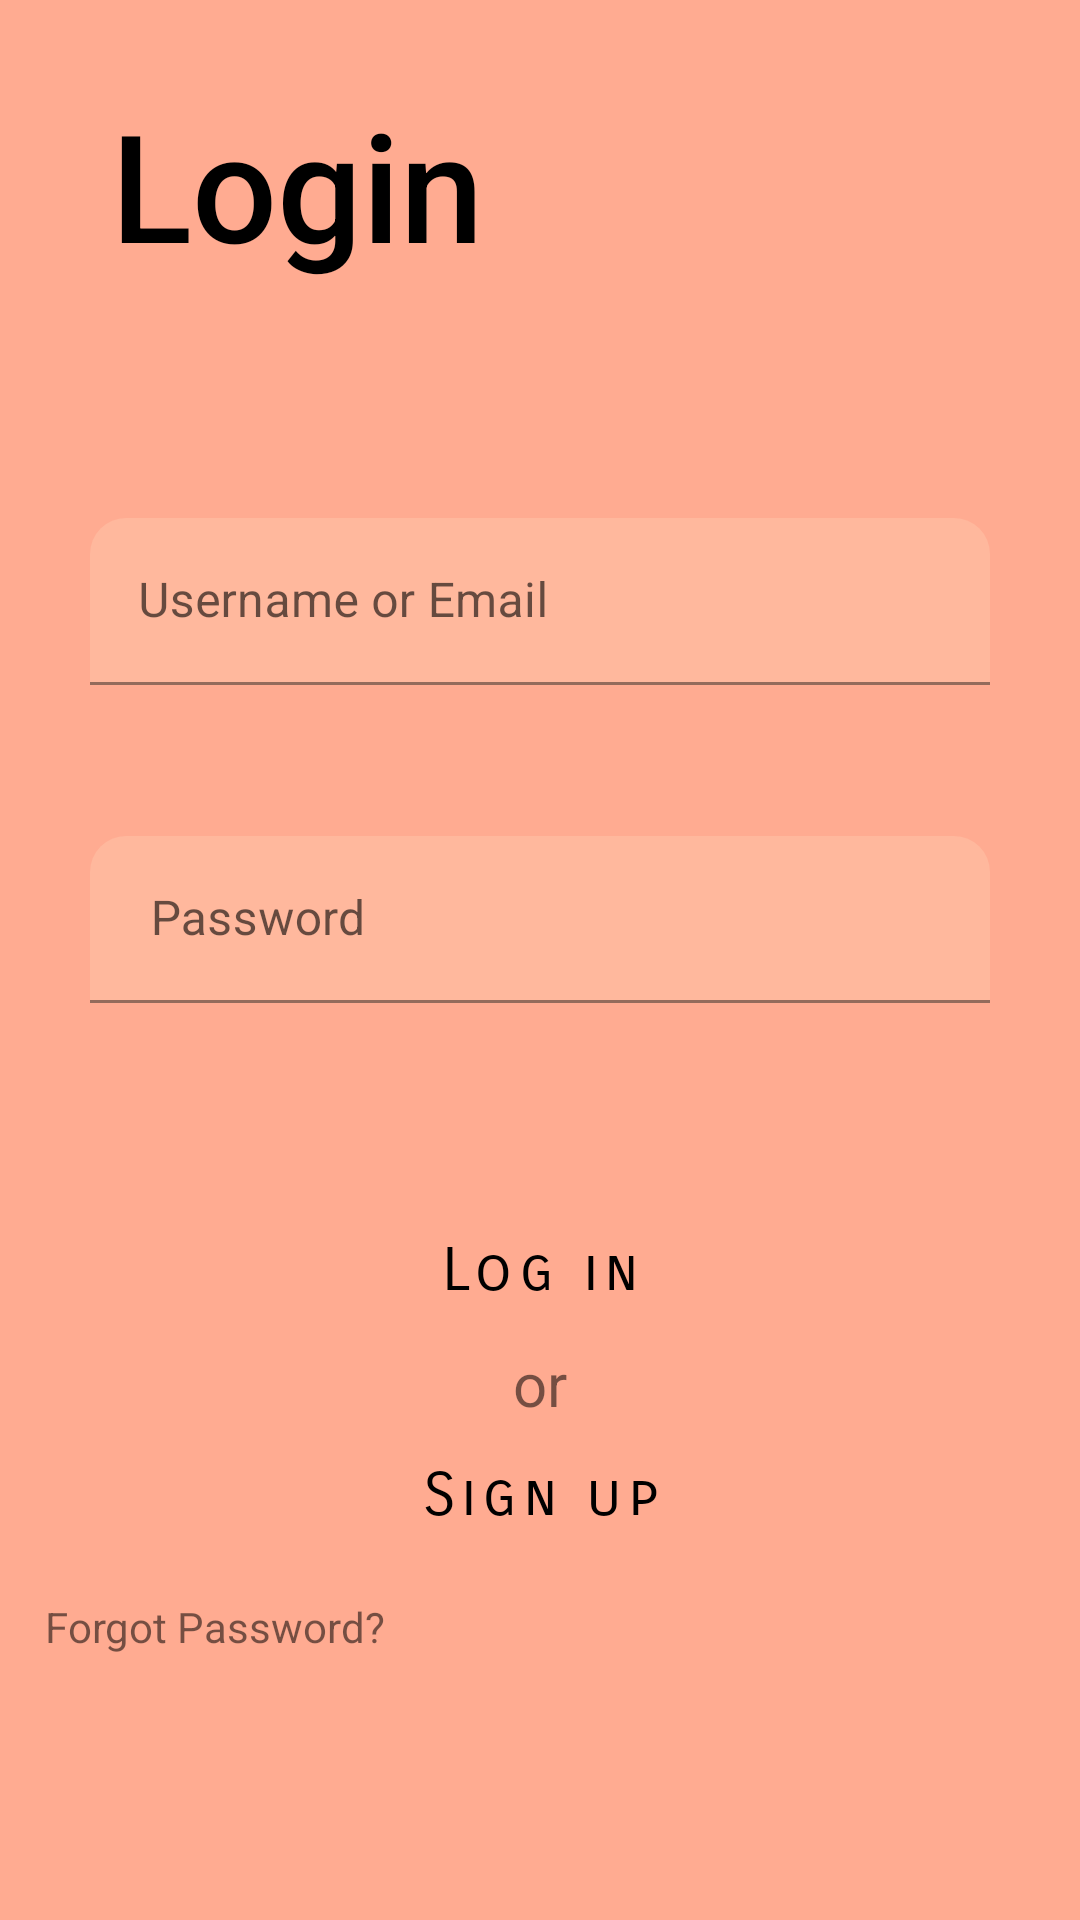

Reconstruct the res/layout file that produces this screen, plus the resources it refers to.
<!-- AndroidManifest.xml: activity theme Theme.MaterialComponents.Light.NoActionBar -->
<!-- res/layout/activity_main.xml -->
<?xml version="1.0" encoding="utf-8"?>
<androidx.constraintlayout.widget.ConstraintLayout xmlns:android="http://schemas.android.com/apk/res/android"
    xmlns:app="http://schemas.android.com/apk/res-auto"
    xmlns:tools="http://schemas.android.com/tools"
    android:layout_width="match_parent"
    android:layout_height="match_parent"
    android:background="#ffab91"
    tools:context=".MainActivity">

    <TextView
        android:id="@+id/textView"
        android:layout_width="wrap_content"
        android:layout_height="wrap_content"
        android:layout_marginStart="37dp"
        android:layout_marginLeft="37dp"
        android:layout_marginTop="28dp"
        android:layout_marginEnd="252dp"
        android:layout_marginRight="252dp"
        android:fontFamily="sans-serif-medium"
        android:text="Login"
        android:textColor="#000000"
        android:textSize="50sp"
        app:layout_constraintEnd_toEndOf="parent"
        app:layout_constraintHorizontal_bias="0.0"
        app:layout_constraintStart_toStartOf="parent"
        app:layout_constraintTop_toTopOf="parent" />

    <com.google.android.material.textfield.TextInputLayout
        android:id="@+id/textinputLayout"
        android:layout_width="wrap_content"
        android:layout_height="wrap_content"
        android:layout_marginTop="78dp"
        android:background="#ffab91"
        android:gravity="center"
        app:errorEnabled="true"
        app:layout_constraintEnd_toEndOf="parent"
        app:layout_constraintStart_toStartOf="parent"
        app:layout_constraintTop_toBottomOf="@+id/textView">

        <com.google.android.material.textfield.TextInputEditText
            android:layout_width="300dp"
            android:layout_height="wrap_content"
            android:background="@drawable/shape_emailedit"
            android:hint="Username or Email"
            android:inputType="textEmailAddress"
            android:singleLine="false"/>
    </com.google.android.material.textfield.TextInputLayout>

    <com.google.android.material.textfield.TextInputLayout
        android:id="@+id/textinput_layout2"
        android:layout_width="wrap_content"
        android:layout_height="wrap_content"
        android:layout_marginTop="30dp"
        android:background="#ffab91"
        android:gravity="center"
        app:errorEnabled="true"
        app:layout_constraintEnd_toEndOf="parent"
        app:layout_constraintStart_toStartOf="parent"
        app:layout_constraintTop_toBottomOf="@+id/textinputLayout">

        <com.google.android.material.textfield.TextInputEditText
            android:layout_width="300dp"
            android:layout_height="wrap_content"
            android:background="@drawable/shape_emailedit"
            android:hint=" Password"
            android:inputType="textPassword"

            />
    </com.google.android.material.textfield.TextInputLayout>

    <Button
        android:id="@+id/loginbutton"
        style="@style/Widget.MaterialComponents.Button.OutlinedButton"
        android:layout_width="300dp"
        android:layout_height="wrap_content"
        android:layout_marginStart="76dp"
        android:layout_marginLeft="76dp"
        android:layout_marginTop="45dp"
        android:layout_marginEnd="76dp"
        android:layout_marginRight="76dp"
        android:fontFamily="sans-serif-smallcaps"
        android:text="Log in"
        android:textAllCaps="false"
        android:textColor="#000000"
        android:textSize="20sp"
        android:theme="@style/Widget.MaterialComponents.Button.OutlinedButton"
        app:layout_constraintEnd_toEndOf="parent"
        app:layout_constraintStart_toStartOf="parent"
        app:layout_constraintTop_toBottomOf="@+id/textinput_layout2" />

    <TextView
        android:id="@+id/textView2"
        android:layout_width="wrap_content"
        android:layout_height="wrap_content"
        android:text="or"
        android:textSize="20sp"
        app:layout_constraintLeft_toLeftOf="@id/loginbutton"
        app:layout_constraintRight_toRightOf="@id/loginbutton"
        app:layout_constraintTop_toBottomOf="@+id/loginbutton" />

    <Button
        android:id="@+id/signupButton"
        style="@style/Widget.MaterialComponents.Button.OutlinedButton"
        android:layout_width="300dp"
        android:layout_height="wrap_content"
        android:fontFamily="sans-serif-smallcaps"
        android:text="Sign up"
        android:textAllCaps="false"
        android:textColor="#000000"
        android:textSize="20sp"
        android:theme="@style/Widget.MaterialComponents.Button.OutlinedButton"
        app:layout_constraintLeft_toLeftOf="@id/textView2"
        app:layout_constraintRight_toRightOf="@id/textView2"
        app:layout_constraintTop_toBottomOf="@id/textView2" />

    <TextView
        android:id="@+id/Forgottextpassword"
        android:layout_width="150dp"
        android:layout_height="70dp"
        android:layout_marginTop="10dp"
        android:layout_marginRight="180dp"
        android:text="Forgot Password?"
        app:layout_constraintLeft_toLeftOf="@id/signupButton"
        app:layout_constraintRight_toRightOf="@id/signupButton"
        app:layout_constraintTop_toBottomOf="@id/signupButton" />
    <ProgressBar
        android:id="@+id/progressbar"
        android:layout_width="wrap_content"
        android:layout_height="wrap_content"
        android:indeterminateDrawable="@drawable/progress"
        app:layout_constraintTop_toBottomOf="@id/Forgottextpassword"
        app:layout_constraintLeft_toLeftOf="@id/signupButton"
        app:layout_constraintRight_toRightOf="@id/loginbutton"
        style="@style/Widget.AppCompat.ProgressBar"
        android:visibility="invisible" />
    <TextView
        android:id="@+id/textnotfound"
        android:layout_width="wrap_content"
        android:layout_height="wrap_content"
        android:text="User not found!"
        android:textColor="#B71C1C"
        android:textSize="15sp"
        android:visibility="invisible"
        app:layout_constraintTop_toBottomOf="@id/progressbar"
        app:layout_constraintStart_toStartOf="parent"
        app:layout_constraintEnd_toEndOf="parent"
        />


</androidx.constraintlayout.widget.ConstraintLayout>
<!-- resources referenced by this layout -->
<resources>
  <!-- drawable progress (drawable) -->
  <?xml version="1.0" encoding="utf-8"?>
  <rotate xmlns:android="http://schemas.android.com/apk/res/android"
      android:pivotX="50%"
      android:pivotY="50%"
      android:fromDegrees="0"
      android:toDegrees="360">
  
      <shape
          android:shape="ring"
          android:innerRadiusRatio="3"
          android:thicknessRatio="15"
          android:useLevel="false">
  
          <size
              android:width="76dip"
              android:height="76dip" />
  
          <gradient
              android:type="sweep"
              android:useLevel="false"
              android:startColor="#07355A"
              android:endColor="#00ffffff"
              android:angle="0"/>
  
      </shape>
  
  </rotate>
  <!-- drawable shape_emailedit (drawable-v24) -->
  <?xml version="1.0" encoding="utf-8"?>
  <shape xmlns:android="http://schemas.android.com/apk/res/android"
    >
  <solid
      android:color="#FFB89D"/>
     <corners
          android:topLeftRadius="12dp"
          android:topRightRadius="12dp"
        />
  
  </shape>
</resources>
